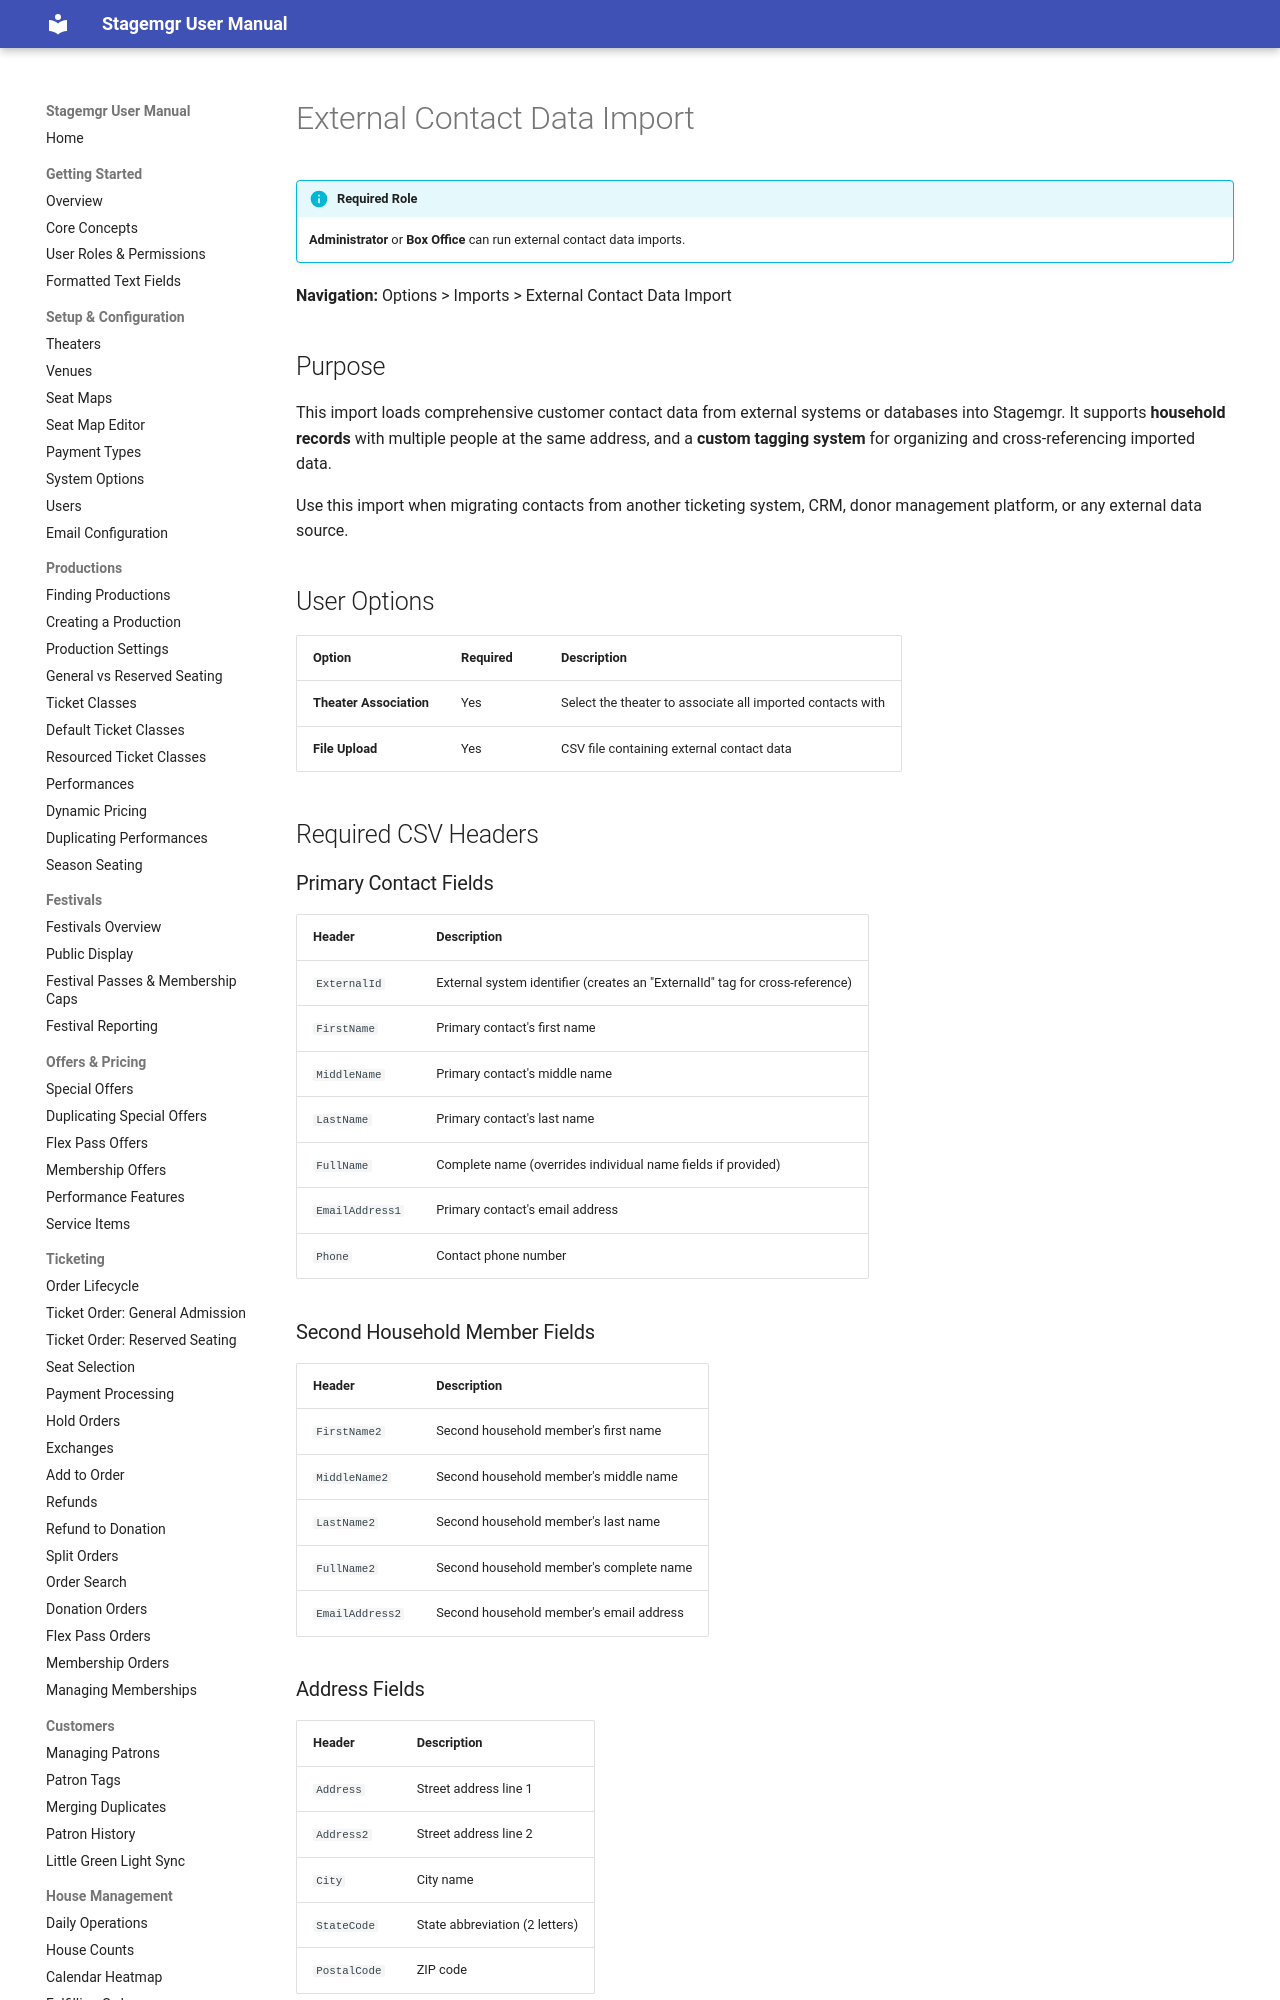

repository: jwechsler/stagemgr · page: imports/external-contacts-import/index.html · generator: mkdocs

# External Contact Data Import

!!! info "Required Role"
    **Administrator** or **Box Office** can run external contact data imports.

**Navigation:** Options > Imports > External Contact Data Import

## Purpose

This import loads comprehensive customer contact data from external systems or databases into Stagemgr. It supports **household records** with multiple people at the same address, and a **custom tagging system** for organizing and cross-referencing imported data.

Use this import when migrating contacts from another ticketing system, CRM, donor management platform, or any external data source.

## User Options

| Option | Required | Description |
|--------|----------|-------------|
| **Theater Association** | Yes | Select the theater to associate all imported contacts with |
| **File Upload** | Yes | CSV file containing external contact data |

## Required CSV Headers

### Primary Contact Fields

| Header | Description |
|--------|-------------|
| `ExternalId` | External system identifier (creates an "ExternalId" tag for cross-reference) |
| `FirstName` | Primary contact's first name |
| `MiddleName` | Primary contact's middle name |
| `LastName` | Primary contact's last name |
| `FullName` | Complete name (overrides individual name fields if provided) |
| `EmailAddress1` | Primary contact's email address |
| `Phone` | Contact phone number |

### Second Household Member Fields

| Header | Description |
|--------|-------------|
| `FirstName2` | Second household member's first name |
| `MiddleName2` | Second household member's middle name |
| `LastName2` | Second household member's last name |
| `FullName2` | Second household member's complete name |
| `EmailAddress2` | Second household member's email address |

### Address Fields

| Header | Description |
|--------|-------------|
| `Address` | Street address line 1 |
| `Address2` | Street address line 2 |
| `City` | City name |
| `StateCode` | State abbreviation (2 letters) |
| `PostalCode` | ZIP code |

### Custom Tag Fields

| Header | Description |
|--------|-------------|
| `Tag1` | Custom tag label for categorization |
| `TagValue1` | Value for custom tag 1 |
| `Tag2` | Second custom tag label |
| `TagValue2` | Value for custom tag 2 |

## How It Works
